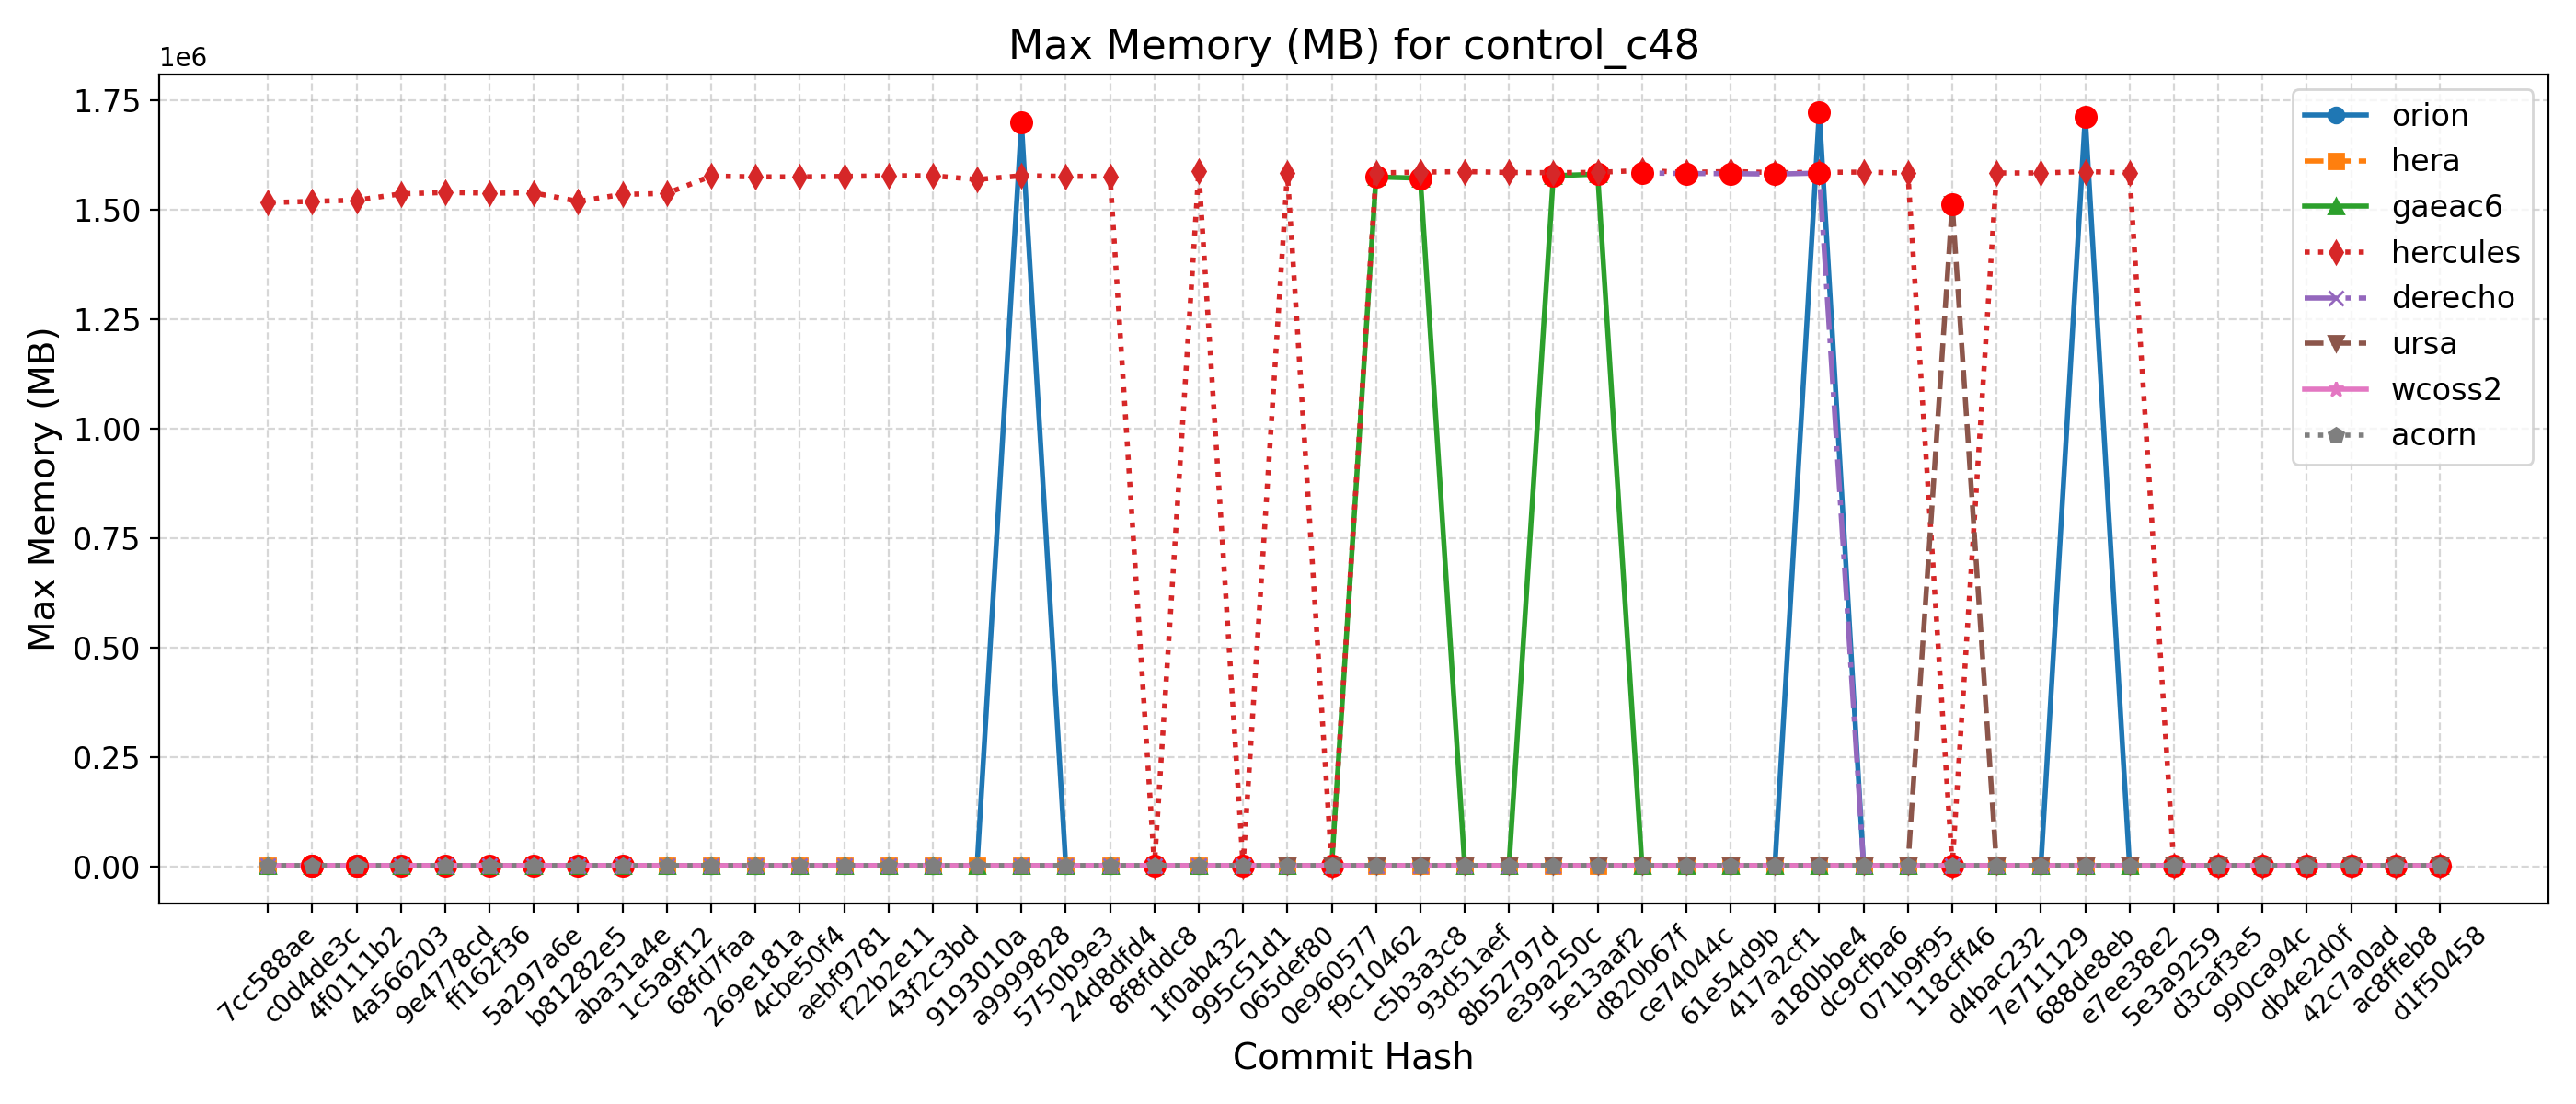

Source data for this figure (header and first rows):
Hash, Date, Message, orion, hera, gaeac6, hercules, derecho, ursa, wcoss2, acorn
d1f50458, 2025-09-23, Automatically add new PRs to WM PR Proje…, 1712, 1538, 1578, 1583, , 1514, 1599, 1597
ac8ffeb8, 2025-09-23, Update default_vars for stochastic physi…, 1712, 1538, 1578, 1583, , 1514, 1599, 1597
42c7a0ad, 2025-09-22, Send surface ocean currents to ATM for S…, 1715, 1538, 1578, 1585, , 1512, 1595, 1594
db4e2d0f, 2025-09-18, Replace icplocn2atm (integer) with use_o…, 1709, 1537, 1576, 1584, , 1513, 1600, 1598
990ca94c, 2025-09-16, Update tests such that LSM and LANDICE a…, 1712, 1537, 1578, 1583, , 1512, 1595, 1594
d3caf3e5, 2025-09-15, update mom6 to its main repo. 20250818 c…, 1711, 1538, 1576, 1582, , 1513, 1595, 1594
5e3a9259, 2025-09-10, Introduce tuning parameter for convectiv…, 1707, 1537, 1578, 1585, , 1514, 1597, 1594
e7ee38e2, 2025-09-08, Scale-aware 3DTKE EDMF and TTE-EDMF GFS …, 1707, 1538, 1578, 1585256, , 1513, 1594, 1596
688de8eb, 2025-09-04, Fix default cdmbgwd settings (#2788), 1714056, 1539, 1580, 1587916, 1583, 1512, 1590, 1594
7e711129, 2025-09-02, Use container with spack stack 1.9.2 (#2…, 1714, 1537, 1577, 1584800, 1583, 1501, 1594, 1592
d4bac232, 2025-08-29, MPAS dycore + Atmosphere Generalization …, 1714, 1537, 1577, 1584800, 1583, 1501, 1594, 1592
118cff46, 2025-08-25, Add FV3 grid mask for regional domains t…, 1716, 1537, 1574, 1583, 1587, 1514032, 1601, 1599
071b9f95, 2025-08-22, Fix Restart IAU and Ultra-Low Reproducib…, 1717, 1540, 1573, 1584592, 1581, 1513, 1598, 1599
dc9cfba6, 2025-08-19, Update CICE through 2025-07 and switch t…, 1714, 1541, 1574, 1586784, 1583, 1513, 1596, 1597
a180bbe4, 2025-08-15, FV3: Fix Prate_avg and UPP call freq + F…, 1724356, 1541, 1574, 1586188, 1584468, 1513, 1601, 1599
417a2cf1, 2025-08-13, Fix conus13km tests restart and decompos…, 1717, 1538, 1574, 1585728, 1582228, 1514, 1598, 1596
61e54d9b, 2025-08-11, Add two-way ocean-wave coupling feature …, 1714, 1541, 1575, 1588224, 1583216, 1512, 1601, 1601
ce74044c, 2025-08-06, Create a user-friendly "process model" t…, 1712, 1540, 1571, 1586108, 1583464, 1513, 1598, 1602
d820b67f, 2025-08-01, Update GOCART to v2.4.3 (#2819), 1719, 1540, 1573, 1590528, 1584732, 1513, 1598, 1600
5e13aaf2, 2025-07-29, Update DATM meshes and switch to bilinea…, 1705, 1539, 1582144, 1586156, , 1513, 1596, 1597
e39a250c, 2025-07-24, Update FV3 hash to include UPP ss192/Urs…, 1714, 1537, 1578388, 1585504, 1582, 1513, 1601, 1601
8b52797d, 2025-07-21, Combination of 2684,2707,2771 (MERRA2 3-…, 1717, 1542, 1578, 1585920, 1581, 1514, 1597, 1602
93d51aef, 2025-07-17, Exporting Canopy Variables from AQM to F…, 1715, 1539, 1577, 1587936, 1588, 1508, 1598, 1601
c5b3a3c8, 2025-07-14, GFDLMP-v3 and TEMPO MP microphysics (#25…, 1715, 1537, 1572824, 1586628, 1580, 1513, 1599, 1592
f9c10462, 2025-07-11, Combination of several CCPP-physics PRs …, 1718, 1539, 1575668, 1584748, 1578, 1513, 1598, 1599
0e960577, 2025-07-09, Combination #2777 (maintask writes CMEPS…, 1714, 1538, 1571, 1587, 1578, 1513, 1596, 1596
065def80, 2025-07-07, Port UFS-WM to Ursa (#2471), 1718, 1538, 1572, 1585748, 1578, 1513, 1597, 1593
995c51d1, 2025-07-03, Upgrade UFS-WM to spack-stack/1.9.2 (#26…, 1718, 1538, 1572, 1587, 1578, , 1597, 1593
1f0ab432, 2025-07-01, Reduce WW3 memory use (#2624), 1707, 1536, 1572, 1588676, 1588, , 1586, 1595
8f8fddc8, 2025-06-30, Bring in scale-aware 3DTKE related chang…, 1709, 1537, 1575, 1586, 1588, , 1595, 1596
24d8dfd4, 2025-06-26, Slight modification in orographic gravit…, 1690, 1528, 1560, 1577064, 1579, , 1591, 1587
5750b9e3, 2025-06-20, gcycle update (#2747), 1695, 1526, 1560, 1577076, 1574, , 1586, 1587
a9999828, 2025-06-12, Add a new parameter in dycore to control…, 1699796, 1527, 1560, 1578360, 1573, , 1590, 1587
9193010a, 2025-06-06, In Noah-MP, set zero for canopy liquid a…, 1689, 1528, 1561, 1569856, , , 1591, 1585
43f2c3bd, 2025-06-04, Urgent Documentation Update for HSD Capa…, 1694, 1527, 1562, 1578324, 1578, , 1585, 1585
f22b2e11, 2025-06-02, Bug fix for surface roughness calculatio…, 1694, 1527, 1562, 1578324, 1578, , 1585, 1585
aebf9781, 2025-05-27, Fix bug to improve wave initialization b…, 1699, 1517, 1564, 1576864, 1573, , 1590, 1585
4cbe50f4, 2025-05-23, Add idealized, regional tropical cyclone…, 1701, 1519, 1564, 1575836, 1582, , 1590, 1584
269e181a, 2025-05-23, Add GFSv17 IAU restart tests without wav…, 1701, 1519, 1564, 1575836, 1582, , 1590, 1584
68fd7faa, 2025-05-15, Enable Hera, Hercules Gnu tests: cpld_de…, 1694, 1526, 1562, 1577608, 1578, , 1594, 1585
1c5a9f12, 2025-05-09, Add "ultra low" coupled configurations t…, 1694, 1507, 1562, 1538048, 1578, , 1594, 1585
aba31a4e, 2025-05-06, Resolve miscellaneous WM issues and upda…, 1689, 1497, 1563, 1535788, 1578, , 1585, 1585
b81282e5, 2025-05-05, Switch to vector remapping and bilinear …, 1689, 1497, 1563, 1519932, 1578, , 1585, 1585
5a297a6e, 2025-05-02, improve coupled model startup cost for w…, 1696, 1498, 1561, 1539128, 1579, , 1590, 1584
ff162f36, 2025-05-01, NSSL MP scheme updates + Stochastic Phys…, 1695, 1498, 1560, 1538732, 1574, , 1586, 1582
9e4778cd, 2025-04-25, Loosen restriction on optional arguments…, 1693, 1496, 1563, 1540100, 1581, , 1590, 1588
4a566203, 2025-04-23, CMake Atmosphere Dycore Generalization +…, 1697, 1495, 1565, 1537036, 1577, , 1585, 1585
4f0111b2, 2025-04-21, Add CMEPS log file at restart write; IAU…, 1700, 1497, 1560, 1522584, 1579, , 1583, 1583
c0d4de3c, 2025-04-18, Update mom6 to its main repository 20250…, 1698, 1498, 1563, 1519936, 1577, , 1583, 1585
7cc588ae, 2025-04-16, Add PIO configuration variables for CMEP…, 1700, 1507, 1560, 1516904, 1572, , 1585, 1584
